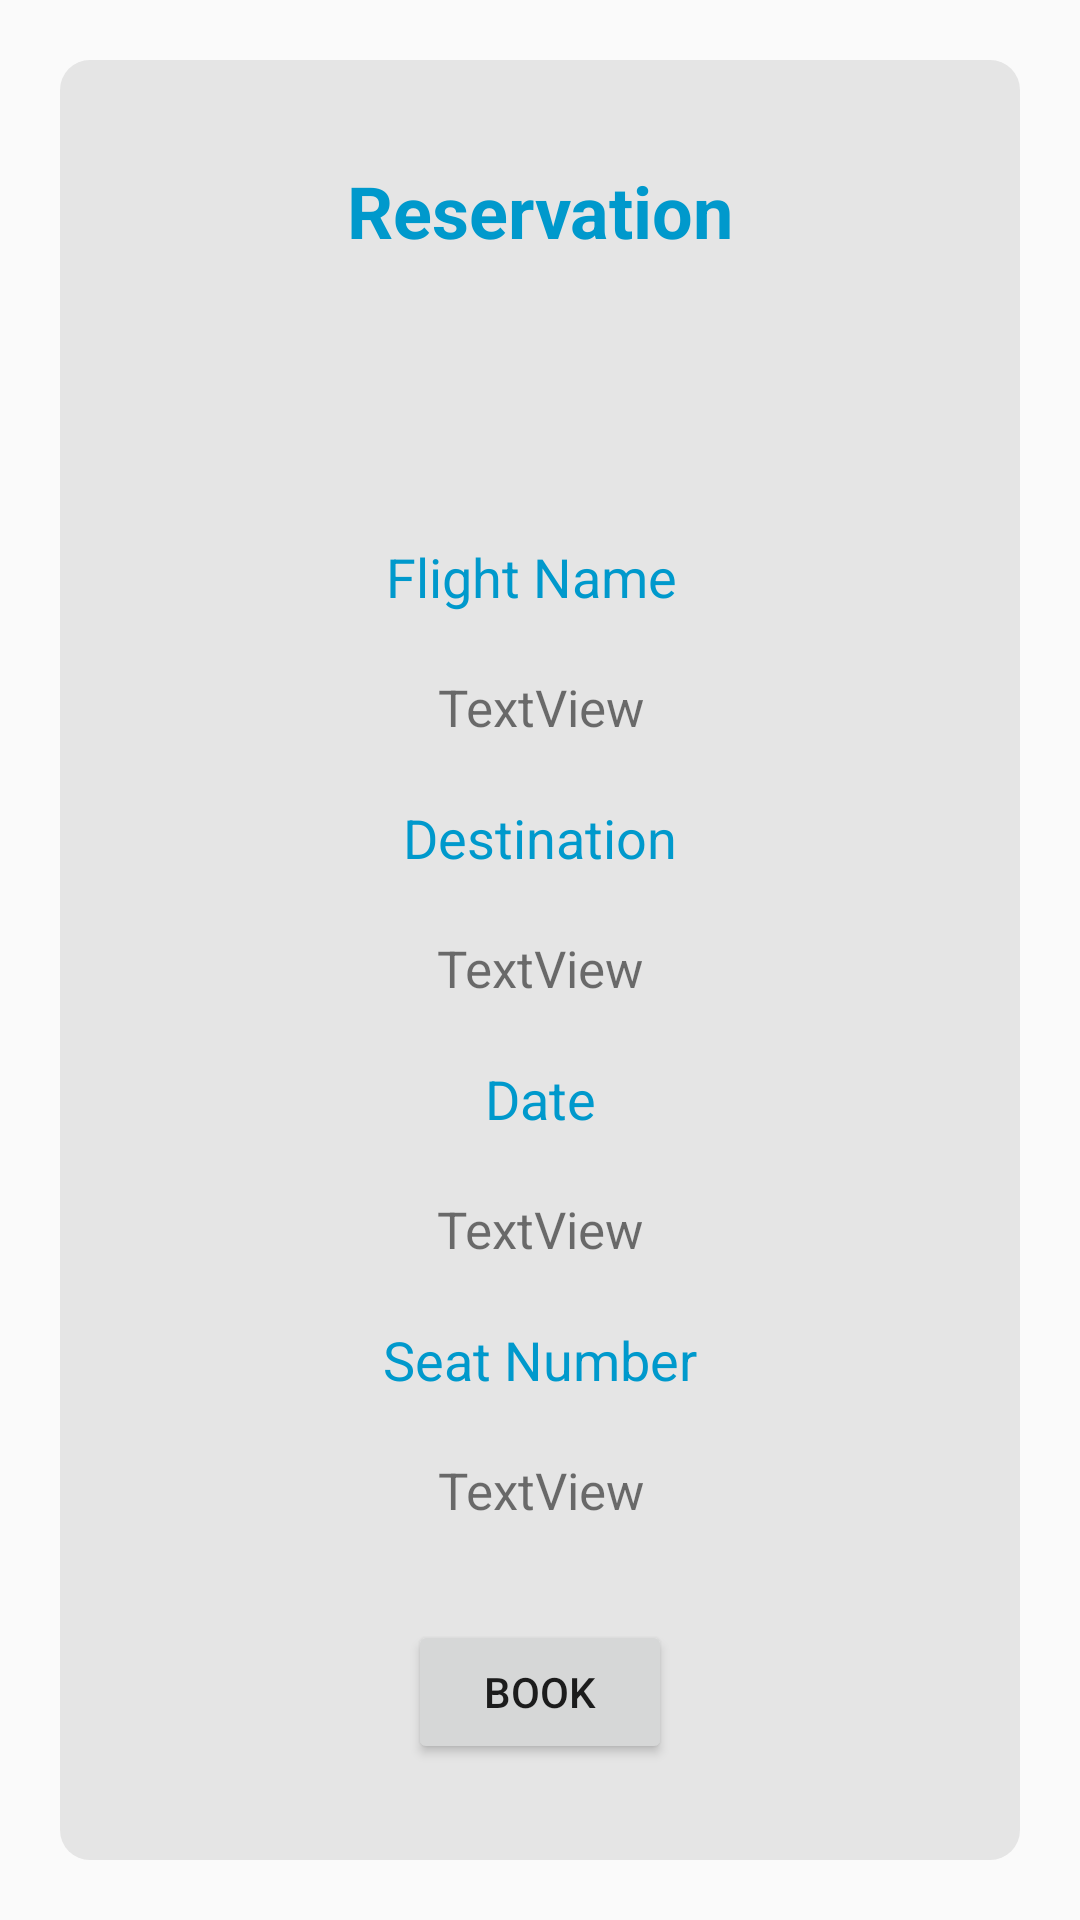

Reconstruct the res/layout file that produces this screen, plus the resources it refers to.
<!-- AndroidManifest.xml: application theme AppTheme.NoActionBar -->
<!-- res/layout/activity_seat.xml -->
<?xml version="1.0" encoding="utf-8"?>

<androidx.constraintlayout.widget.ConstraintLayout xmlns:android="http://schemas.android.com/apk/res/android"
    xmlns:app="http://schemas.android.com/apk/res-auto"
    xmlns:tools="http://schemas.android.com/tools"
    android:layout_width="match_parent"
    android:layout_height="match_parent"
    tools:context="com.example.view.activities.SeatActivity">

    <androidx.constraintlayout.widget.ConstraintLayout
        android:layout_width="match_parent"
        android:layout_height="match_parent"
        android:layout_margin="20dp"
        android:background="@drawable/adapter_contanier"
        app:layout_constraintBottom_toBottomOf="parent"
        app:layout_constraintEnd_toEndOf="parent"
        app:layout_constraintStart_toStartOf="parent"
        app:layout_constraintTop_toTopOf="parent">

        <ImageView
            android:id="@+id/imageView2"
            android:layout_width="wrap_content"
            android:layout_height="wrap_content"
            android:layout_marginBottom="60dp"
            app:layout_constraintBottom_toTopOf="@+id/textView2"
            app:layout_constraintEnd_toEndOf="parent"
            app:layout_constraintHorizontal_bias="0.497"
            app:layout_constraintStart_toStartOf="parent"
            tools:srcCompat="@tools:sample/avatars" />

        <TextView
            android:id="@+id/textView"
            android:layout_width="wrap_content"
            android:layout_height="wrap_content"
            android:text="Reservation"
            android:textColor="@android:color/holo_blue_dark"
            android:textSize="24sp"
            android:textStyle="bold"
            app:layout_constraintBottom_toTopOf="@+id/imageView2"
            app:layout_constraintEnd_toEndOf="parent"
            app:layout_constraintStart_toStartOf="parent"
            app:layout_constraintTop_toTopOf="parent"
            />

        <TextView
            android:id="@+id/textView2"
            android:layout_width="wrap_content"
            android:layout_height="wrap_content"
            android:layout_marginBottom="20dp"
            android:text="Flight Name"
            android:textSize="18sp"
            android:textColor="@android:color/holo_blue_dark"
            app:layout_constraintBottom_toTopOf="@+id/textView3"
            app:layout_constraintEnd_toEndOf="parent"
            app:layout_constraintHorizontal_bias="0.487"
            app:layout_constraintStart_toStartOf="parent" />

        <TextView
            android:id="@+id/textView3"
            android:layout_width="wrap_content"
            android:layout_height="wrap_content"
            android:layout_marginBottom="20dp"
            android:text="TextView"
            android:textSize="17sp"
            app:layout_constraintBottom_toTopOf="@+id/textView4"
            app:layout_constraintEnd_toEndOf="parent"
            app:layout_constraintHorizontal_bias="0.501"
            app:layout_constraintStart_toStartOf="parent" />

        <TextView
            android:id="@+id/textView4"
            android:layout_width="wrap_content"
            android:layout_height="wrap_content"
            android:layout_marginBottom="20dp"
            android:text="Destination"
            android:textColor="@android:color/holo_blue_dark"
            android:textSize="18sp"
            app:layout_constraintBottom_toTopOf="@+id/textView5"
            app:layout_constraintEnd_toEndOf="parent"
            app:layout_constraintStart_toStartOf="parent" />

        <TextView
            android:id="@+id/textView5"
            android:layout_width="wrap_content"
            android:layout_height="wrap_content"
            android:layout_marginBottom="20dp"
            android:text="TextView"
            android:textSize="17sp"
            app:layout_constraintBottom_toTopOf="@+id/textView6"
            app:layout_constraintEnd_toEndOf="parent"
            app:layout_constraintStart_toStartOf="parent" />

        <TextView
            android:id="@+id/textView6"
            android:layout_width="wrap_content"
            android:layout_height="wrap_content"
            android:layout_marginBottom="20dp"
            android:text="Date"
            android:textColor="@android:color/holo_blue_dark"
            android:textSize="18sp"
            app:layout_constraintBottom_toTopOf="@+id/textView7"
            app:layout_constraintEnd_toEndOf="parent"
            app:layout_constraintStart_toStartOf="parent" />

        <TextView
            android:id="@+id/textView7"
            android:layout_width="wrap_content"
            android:layout_height="wrap_content"
            android:layout_marginBottom="20dp"
            android:text="TextView"
            android:textSize="17sp"
            app:layout_constraintBottom_toTopOf="@+id/textView8"
            app:layout_constraintEnd_toEndOf="parent"
            app:layout_constraintStart_toStartOf="parent" />

        <TextView
            android:id="@+id/textView8"
            android:layout_width="wrap_content"
            android:layout_height="wrap_content"
            android:layout_marginBottom="20dp"
            android:text="Seat Number"
            android:textColor="@android:color/holo_blue_dark"
            android:textSize="18sp"
            app:layout_constraintBottom_toTopOf="@+id/textView9"
            app:layout_constraintEnd_toEndOf="parent"
            app:layout_constraintStart_toStartOf="parent" />

        <TextView
            android:id="@+id/textView9"
            android:layout_width="wrap_content"
            android:layout_height="wrap_content"
            android:layout_marginBottom="112dp"
            android:text="TextView"
            android:textSize="17sp"
            app:layout_constraintBottom_toBottomOf="parent"
            app:layout_constraintEnd_toEndOf="parent"

            app:layout_constraintHorizontal_bias="0.501"
            app:layout_constraintStart_toStartOf="parent" />

        <Button
            android:id="@+id/button"
            android:layout_width="wrap_content"
            android:layout_height="wrap_content"
            android:text="BOOK"
            app:layout_constraintBottom_toBottomOf="parent"
            app:layout_constraintEnd_toEndOf="parent"
            app:layout_constraintStart_toStartOf="parent"
            app:layout_constraintTop_toBottomOf="@+id/textView9" />
    </androidx.constraintlayout.widget.ConstraintLayout>

</androidx.constraintlayout.widget.ConstraintLayout>
<!-- resources referenced by this layout -->
<resources>
  <!-- drawable adapter_contanier (drawable) -->
  <?xml version="1.0" encoding="utf-8"?>
  
  <shape xmlns:android="http://schemas.android.com/apk/res/android">
      <solid android:color="#e5e5e5"/>
      <corners android:radius="10dp"/>
  </shape>
  <style name="AppTheme.NoActionBar" parent="Theme.AppCompat.Light.DarkActionBar">
          <item name="windowActionBar">true</item>
          <item name="windowNoTitle">true</item>
      </style>
</resources>
